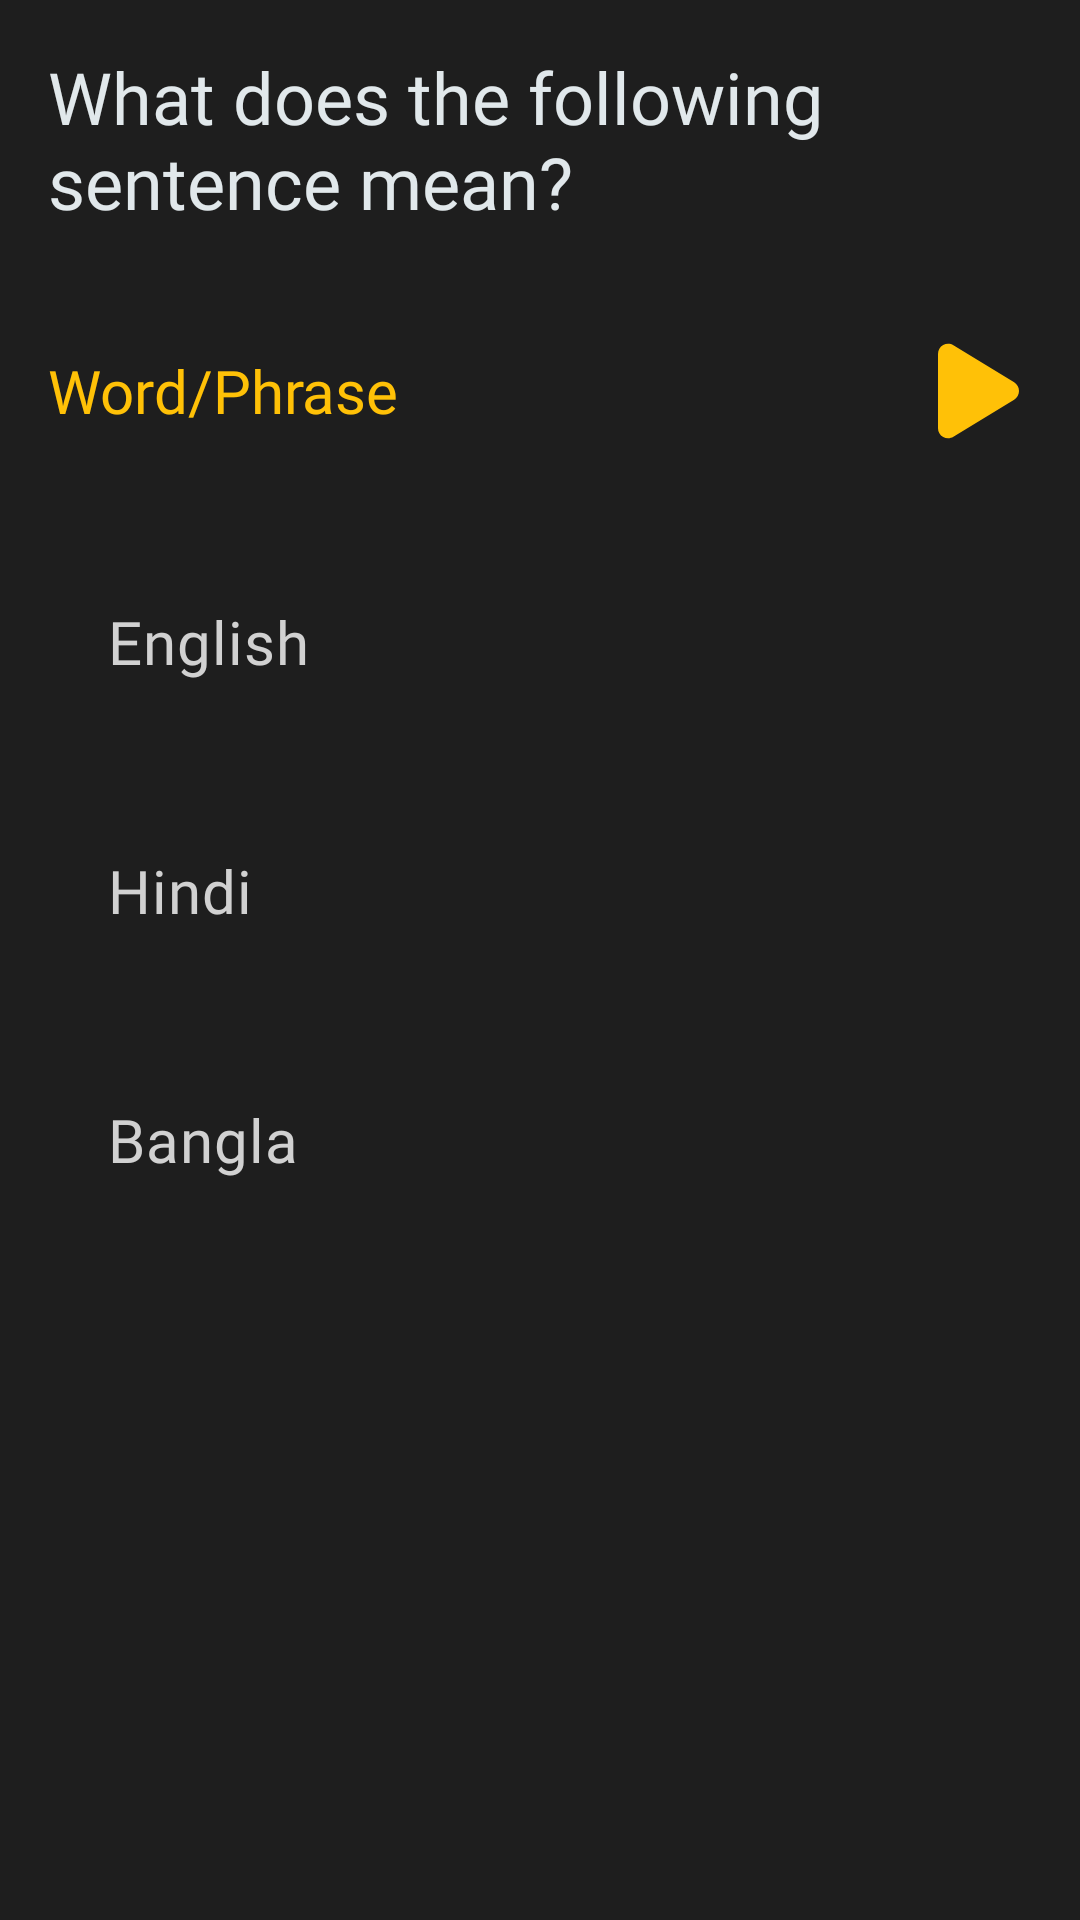

Here is an Android app screen rendered from its layout file. Give the layout XML and the strings, colors and styles it references.
<!-- AndroidManifest.xml: application theme Theme.Llabase -->
<!-- res/layout/lesson_options_item.xml -->
<?xml version="1.0" encoding="utf-8"?>
<androidx.constraintlayout.widget.ConstraintLayout xmlns:android="http://schemas.android.com/apk/res/android"
    xmlns:tools="http://schemas.android.com/tools"
    android:layout_width="match_parent"
    android:layout_height="match_parent"
    xmlns:app="http://schemas.android.com/apk/res-auto"
    android:background="@color/bg_color">

    <TextView
        android:id="@+id/title_tv"
        android:layout_width="match_parent"
        android:layout_height="wrap_content"
        android:text="What does the following sentence mean?"
        style="@style/LLA.LearningHeading"
        android:layout_margin="@dimen/common_margin"
        app:layout_constraintTop_toTopOf="parent"
        app:layout_constraintStart_toStartOf="parent"
        app:layout_constraintEnd_toEndOf="parent"/>


    <TextView
        android:id="@+id/word_phrase_tv"
        android:layout_width="wrap_content"
        android:layout_height="wrap_content"
        android:layout_marginTop="40dp"
        android:layout_marginHorizontal="@dimen/common_margin"
        android:fontFamily="@font/nunito_bold"
        android:text="Word/Phrase"
        android:textColor="@color/primary_color"
        android:textSize="20sp"
        android:background="@android:color/transparent"
        app:layout_constraintStart_toStartOf="parent"
        app:layout_constraintTop_toBottomOf="@+id/title_tv" />


    <ImageView
        android:id="@+id/play_pause_image_btn"
        android:layout_width="36dp"
        android:layout_height="36dp"
        android:background="@android:color/transparent"
        android:src="@drawable/play_solid"
        app:layout_constraintBottom_toBottomOf="@+id/word_phrase_tv"
        app:layout_constraintEnd_toEndOf="parent"
        app:layout_constraintTop_toTopOf="@+id/word_phrase_tv"
        app:tint="@color/primary_color"
        android:layout_marginEnd="@dimen/common_margin"/>

    <RadioGroup
        android:id="@+id/radio_group_options"
        android:layout_width="match_parent"
        android:layout_height="wrap_content"
        android:layout_marginHorizontal="8dp"
        android:layout_marginTop="24dp"
        app:layout_constraintTop_toBottomOf="@+id/play_pause_image_btn"
        app:layout_constraintStart_toStartOf="parent"
        app:layout_constraintEnd_toEndOf="parent">

        <RadioButton
            android:id="@+id/option_1_rb"
            style="@style/LLA.RadioButton"
            android:layout_width="match_parent"
            android:layout_height="wrap_content"
            android:layout_margin="8dp"
            android:text="English" />


        <RadioButton
            android:id="@+id/option_2_rb"
            style="@style/LLA.RadioButton"
            android:layout_width="match_parent"
            android:layout_height="wrap_content"
            android:layout_margin="8dp"
            android:text="Hindi" />


        <RadioButton
            android:id="@+id/option_3_rb"
            style="@style/LLA.RadioButton"
            android:layout_width="match_parent"
            android:layout_height="wrap_content"
            android:layout_margin="8dp"
            android:fontFamily="@font/nunito_semibold"
            android:text="Bangla" />

    </RadioGroup>


</androidx.constraintlayout.widget.ConstraintLayout>
<!-- resources referenced by this layout -->
<resources>
  <color name="bg_color">#1E1E1E</color>
  <color name="primary_color">#FFC107</color>
  <dimen name="common_margin">16dp</dimen>
  <!-- drawable play_solid (drawable) -->
  <vector xmlns:android="http://schemas.android.com/apk/res/android"
      android:width="384dp"
      android:height="512dp"
      android:viewportWidth="384"
      android:viewportHeight="512">
    <path
        android:fillColor="@color/primary_color"
        android:pathData="M73,39c-14.8,-9.1 -33.4,-9.4 -48.5,-0.9S0,62.6 0,80V432c0,17.4 9.4,33.4 24.5,41.9s33.7,8.1 48.5,-0.9L361,297c14.3,-8.7 23,-24.2 23,-41s-8.7,-32.2 -23,-41L73,39z"/>
  </vector>
  <style name="LLA.LearningHeading" parent="">
          <item name="android:fontFamily">@font/nunito_bold</item>
          <item name="android:textSize">24sp</item>
          <item name="android:textColor">@color/primary_text_color</item>
      </style>
  <style name="LLA.RadioButton" parent="">
          <item name="android:fontFamily">@font/nunito_semibold</item>
          <item name="android:textSize">20sp</item>
          <item name="android:textColor">@color/radio_color</item>
          <item name="android:background">@drawable/radio_selector</item>
          <item name="android:button">@android:color/transparent</item>
          <item name="android:padding">20dp</item>
      </style>
  <style name="Theme.Llabase" parent="Base.Theme.Llabase" />
  <color name="primary_text_color">#E1E8EB</color>
  <!-- drawable radio_selector (drawable) -->
  <?xml version="1.0" encoding="utf-8"?>
  <selector xmlns:android="http://schemas.android.com/apk/res/android">
  
      <item android:drawable="@drawable/selected_radio_bg"
          android:state_checked="true" />
  
      <item android:drawable="@drawable/unselected_radio_bg"
          android:state_checked="false"/>
  
  </selector>
  <style name="Base.Theme.Llabase" parent="Theme.Material3.Light.NoActionBar">
          
          
          <item name="android:background">@color/bg_color</item>
      </style>
  <!-- drawable selected_radio_bg (drawable) -->
  <?xml version="1.0" encoding="utf-8"?>
  <shape xmlns:android="http://schemas.android.com/apk/res/android"
      android:shape="rectangle">
  
      <solid android:color="@color/light_black" />
      <corners android:radius="@dimen/button_corner" />
      <stroke
          android:width="2dp"
          android:color="@color/primary_color" />
  
  </shape>
  <color name="light_black">#212121</color>
  <dimen name="button_corner">16dp</dimen>
</resources>
